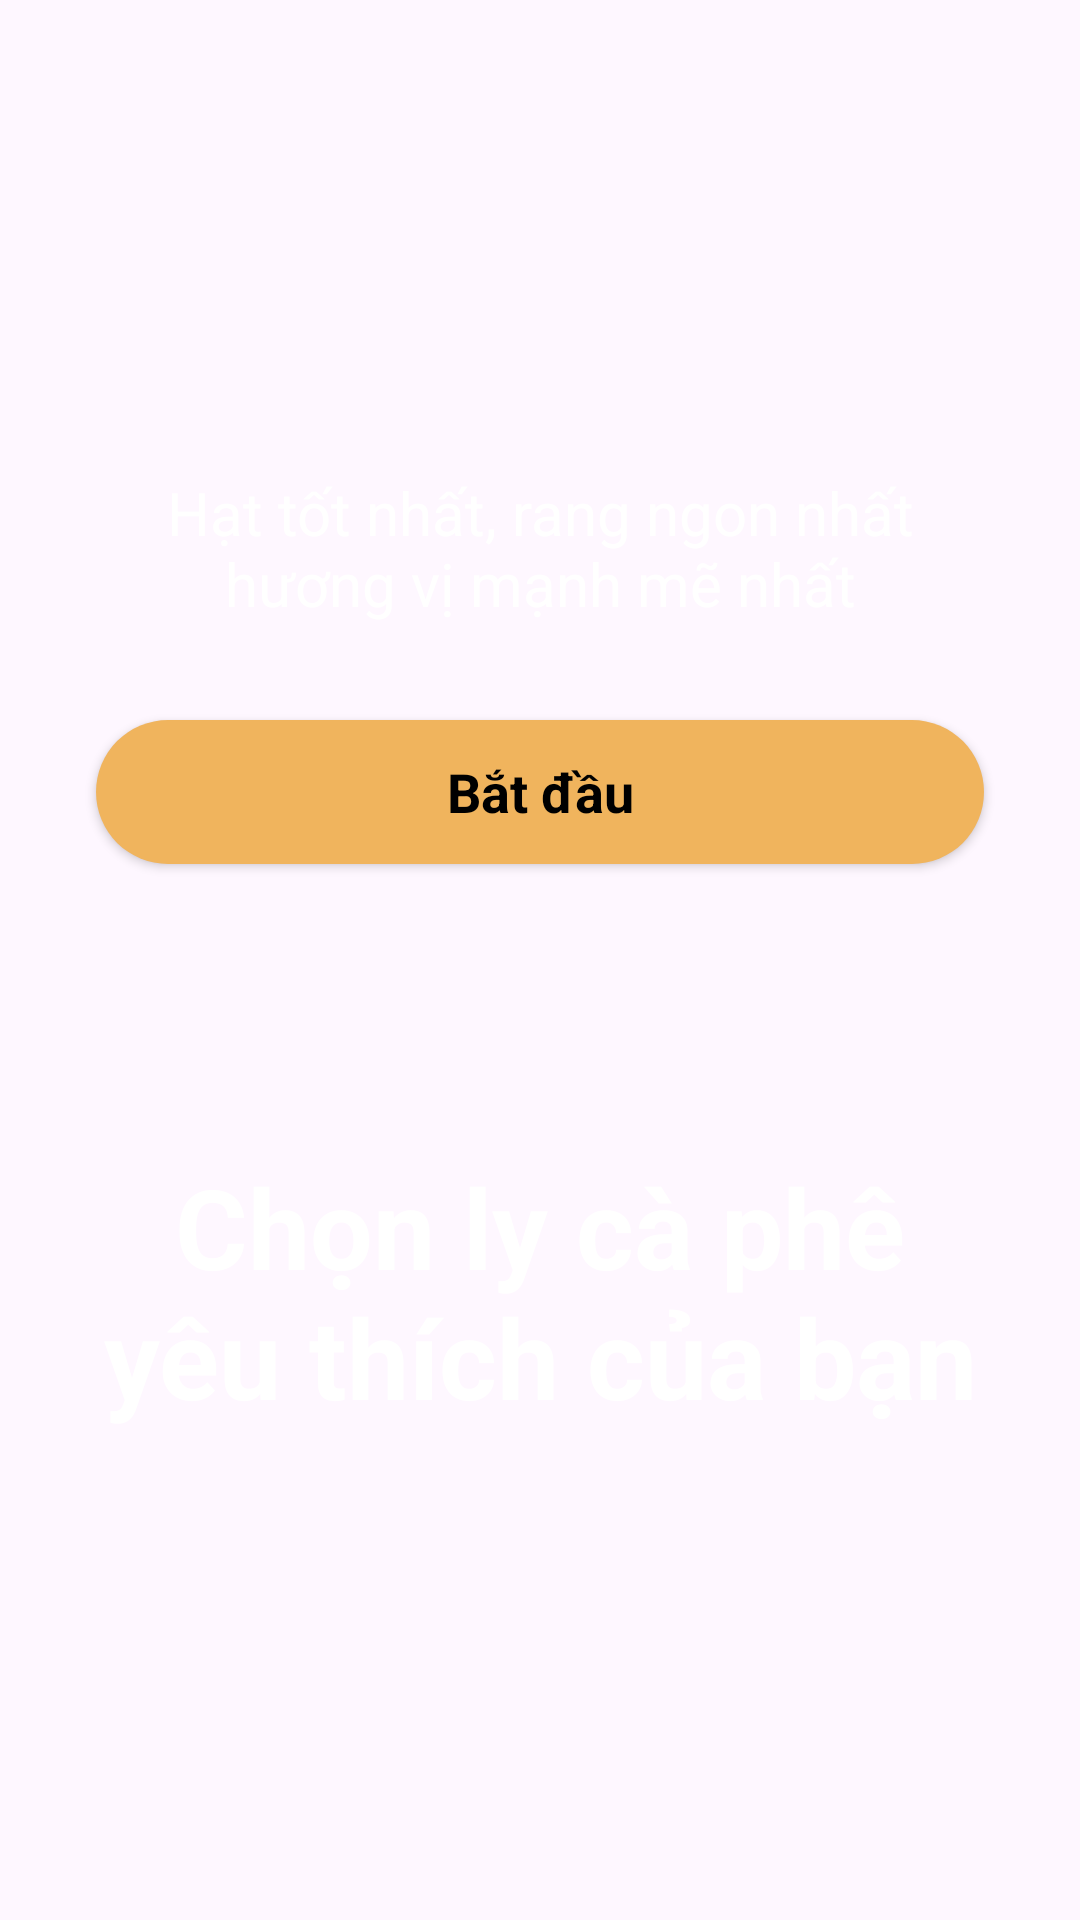

Android layout source for this screen:
<!-- AndroidManifest.xml: application theme Theme.Coffeeshop -->
<!-- res/layout/activity_splash.xml -->
<?xml version="1.0" encoding="utf-8"?>
<androidx.constraintlayout.widget.ConstraintLayout xmlns:android="http://schemas.android.com/apk/res/android"
    xmlns:app="http://schemas.android.com/apk/res-auto"
    xmlns:tools="http://schemas.android.com/tools"
    android:id="@+id/main"
    android:layout_width="match_parent"
    android:layout_height="match_parent"
    tools:context=".Activity.SplashActivity">

    <ImageView
        android:id="@+id/imageView"
        android:layout_width="wrap_content"
        android:layout_height="wrap_content"
        android:scaleType="centerCrop"
        app:layout_constraintBottom_toBottomOf="parent"
        app:layout_constraintEnd_toEndOf="parent"
        app:layout_constraintHorizontal_bias="1.0"
        app:layout_constraintStart_toStartOf="parent"
        app:layout_constraintTop_toTopOf="parent"
        app:srcCompat="@drawable/splash_pic" />

    <TextView
        android:id="@+id/textView2"
        android:layout_width="wrap_content"
        android:layout_height="wrap_content"
        android:layout_marginTop="64dp"
        android:text="@string/choice_your_nfavorite_coffee"
        android:textAlignment="center"
        android:textColor="@color/white"
        android:textSize="37sp"
        android:textStyle="bold"
        app:layout_constraintEnd_toEndOf="parent"
        app:layout_constraintStart_toStartOf="parent"
        app:layout_constraintTop_toTopOf="@+id/imageView" />

    <TextView
        android:id="@+id/textView3"
        android:layout_width="wrap_content"
        android:layout_height="wrap_content"
        android:layout_marginBottom="32dp"
        android:text="@string/the_best_grain_the_finest_roast_n_the_powerful_flavour"
        android:textSize="20sp"
        android:textColor="@color/white"
        android:textAlignment="center"
        app:layout_constraintBottom_toTopOf="@+id/StartBtn"
        app:layout_constraintEnd_toEndOf="parent"
        app:layout_constraintStart_toStartOf="parent" />

    <androidx.appcompat.widget.AppCompatButton
        style="@android:style/Widget.Button"
        android:textStyle="bold"
        android:id="@+id/StartBtn"
        android:layout_width="0dp"
        android:layout_height="wrap_content"
        android:layout_margin="32dp"
        android:textSize="18sp"
        android:background="@drawable/orange_bg"
        android:text="@string/get_started"
        app:layout_constraintBottom_toBottomOf="@+id/imageView"
        app:layout_constraintEnd_toEndOf="parent"
        app:layout_constraintStart_toStartOf="parent" />


</androidx.constraintlayout.widget.ConstraintLayout>
<!-- resources referenced by this layout -->
<resources>
  <color name="white">#FFFFFFFF</color>
  <!-- drawable orange_bg (drawable) -->
  <?xml version="1.0" encoding="utf-8"?>
  <selector xmlns:android="http://schemas.android.com/apk/res/android">
      <item>
          <shape android:shape="rectangle">
              <solid android:color="@color/orange"/>
              <corners android:radius="50dp"/>
          </shape>
      </item>
  </selector>
  <string name="choice_your_nfavorite_coffee">Chọn ly cà phê\nyêu thích của bạn</string>
  <string name="get_started">Bắt đầu</string>
  <string name="the_best_grain_the_finest_roast_n_the_powerful_flavour">Hạt tốt nhất, rang ngon nhất\nhương vị mạnh mẽ nhất</string>
  <style name="Theme.Coffeeshop" parent="Base.Theme.Coffeeshop" />
  <color name="orange">#F0B45D</color>
  <style name="Base.Theme.Coffeeshop" parent="Theme.Material3.DayNight.NoActionBar">
          
          
      </style>
</resources>
